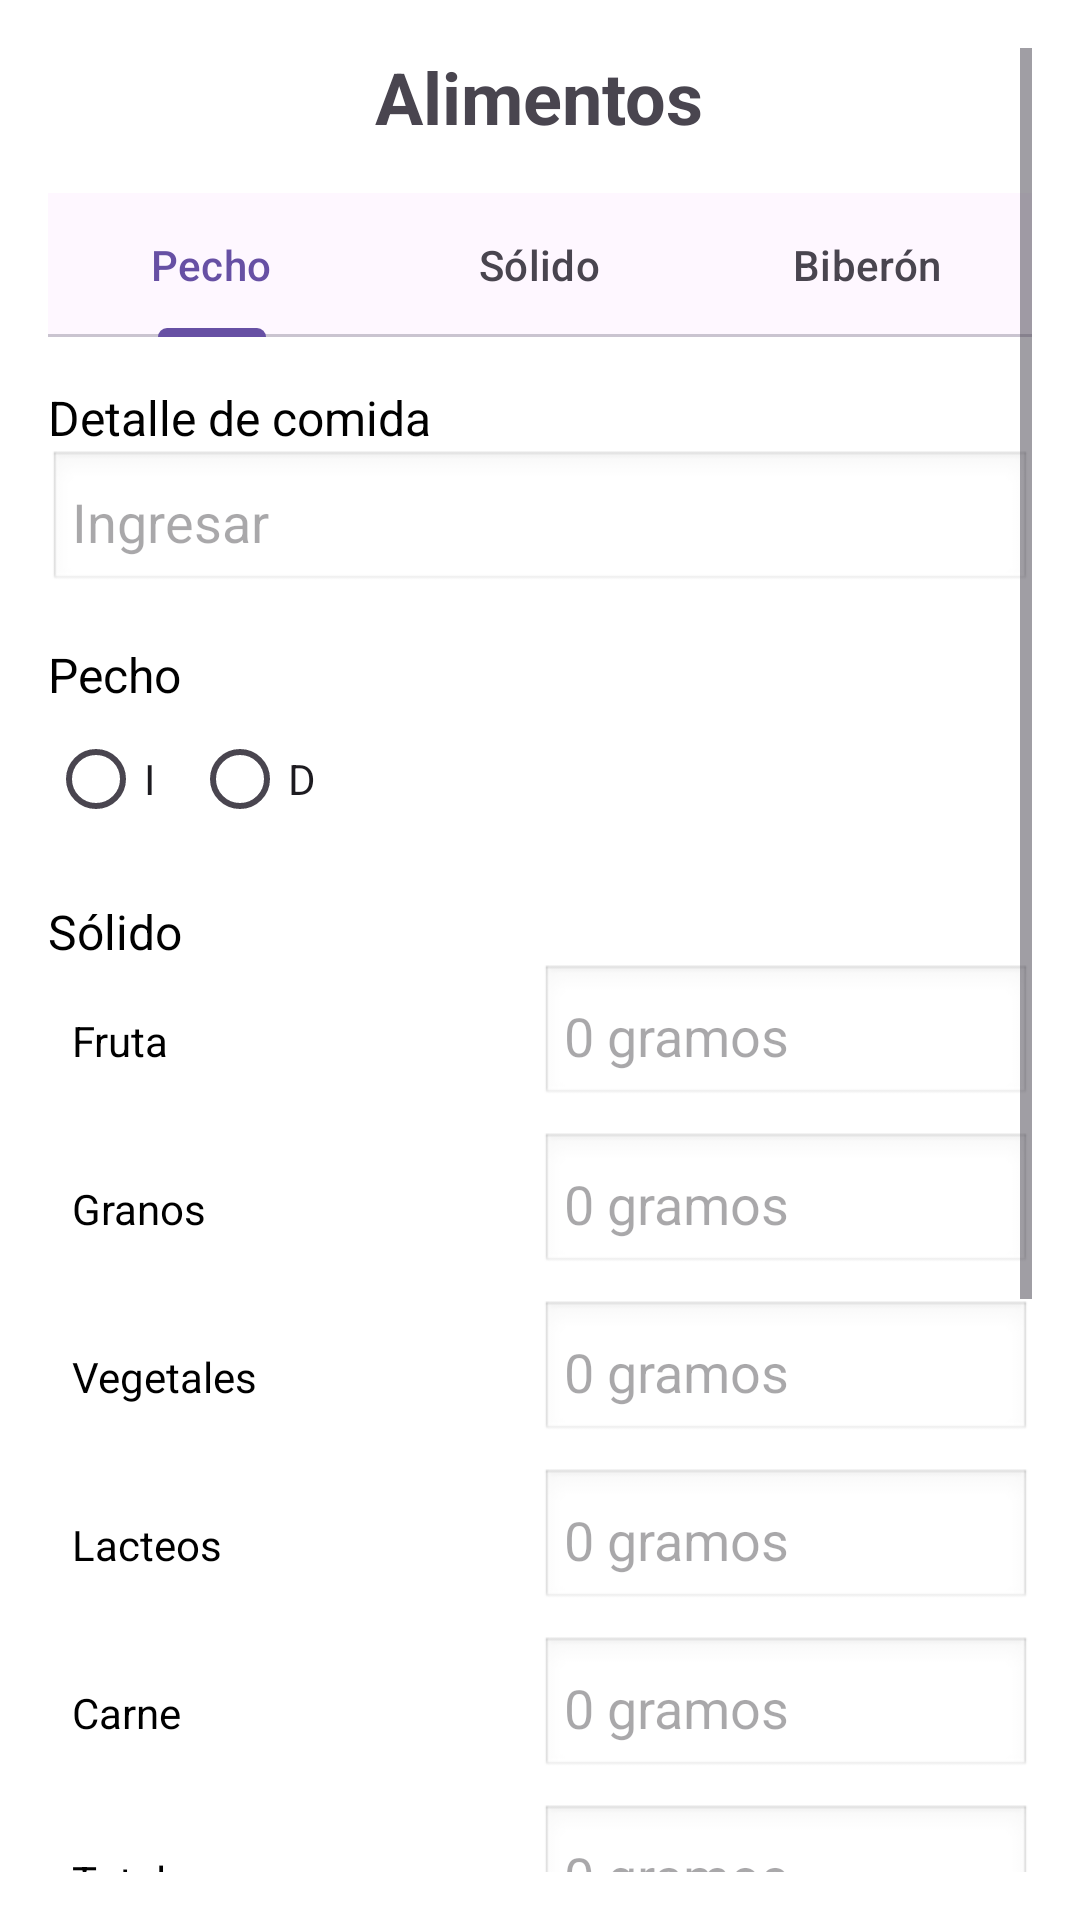

This screen was rendered from an Android layout file. Write that file and the resources it references.
<!-- AndroidManifest.xml: application theme Theme.Interface_bebecrono -->
<!-- res/layout/activity_alimentos.xml -->
<?xml version="1.0" encoding="utf-8"?>
<ScrollView
    android:id="@+id/main_scroll_view"
    xmlns:android="http://schemas.android.com/apk/res/android"
    xmlns:app="http://schemas.android.com/apk/res-auto"
    android:layout_width="match_parent"
    android:layout_height="match_parent"
    android:padding="16dp"
    android:background="@color/white">

<LinearLayout
    android:layout_width="match_parent"
    android:layout_height="wrap_content"
    android:orientation="vertical">
    <TextView
        android:layout_width="wrap_content"
        android:layout_height="wrap_content"
        android:text="Alimentos"
        android:textSize="24sp"
        android:textStyle="bold"
        android:layout_gravity="center_horizontal"
        android:paddingBottom="16dp" />
    
    <com.google.android.material.tabs.TabLayout
        android:id="@+id/tabLayout"
        android:layout_width="match_parent"
        android:layout_height="wrap_content"
        app:tabMode="fixed"
        app:tabGravity="fill">

        <com.google.android.material.tabs.TabItem
            android:id="@+id/tab_pecho"
            android:layout_width="wrap_content"
            android:layout_height="wrap_content"
            android:text="Pecho" />

        <com.google.android.material.tabs.TabItem
            android:id="@+id/tab_solido"
            android:layout_width="wrap_content"
            android:layout_height="wrap_content"
            android:text="Sólido" />

        <com.google.android.material.tabs.TabItem
            android:id="@+id/tab_biberon"
            android:layout_width="wrap_content"
            android:layout_height="wrap_content"
            android:text="Biberón" />
    </com.google.android.material.tabs.TabLayout>

    
    <TextView
        android:layout_width="wrap_content"
        android:layout_height="wrap_content"
        android:text="Detalle de comida"
        android:textSize="16sp"
        android:textColor="@android:color/black"
        android:paddingTop="16dp" />

    <EditText
        android:id="@+id/editTextDetail"
        android:layout_width="match_parent"
        android:layout_height="wrap_content"
        android:hint="Ingresar"
        android:padding="8dp"
        android:background="@android:drawable/edit_text" />

    
    <TextView
        android:layout_width="wrap_content"
        android:layout_height="wrap_content"
        android:text="Pecho"
        android:textSize="16sp"
        android:textColor="@android:color/black"
        android:paddingTop="16dp" />

    <RadioGroup
        android:id="@+id/radioGroupPecho"
        android:layout_width="wrap_content"
        android:layout_height="wrap_content"
        android:orientation="horizontal">
        <RadioButton
            android:id="@+id/radio_left"
            android:layout_width="wrap_content"
            android:layout_height="wrap_content"
            android:text="I" />
        <RadioButton
            android:id="@+id/radio_right"
            android:layout_width="wrap_content"
            android:layout_height="wrap_content"
            android:text="D" />
    </RadioGroup>

    
    <TextView
        android:layout_width="wrap_content"
        android:layout_height="wrap_content"
        android:text="Sólido"
        android:textSize="16sp"
        android:textColor="@android:color/black"
        android:paddingTop="16dp" />

    
    <LinearLayout
        android:layout_width="match_parent"
        android:layout_height="wrap_content"
        android:orientation="horizontal"
        android:weightSum="2"
        android:paddingBottom="8dp">

        <TextView
            android:layout_width="0dp"
            android:layout_height="wrap_content"
            android:layout_weight="1"
            android:text="Fruta"
            android:textColor="@android:color/black"
            android:padding="8dp" />

        <EditText
            android:id="@+id/editTextFruta"
            android:layout_width="0dp"
            android:layout_height="wrap_content"
            android:layout_weight="1"
            android:hint="0 gramos"
            android:padding="8dp"
            android:background="@android:drawable/edit_text" />
    </LinearLayout>
    <LinearLayout
        android:layout_width="match_parent"
        android:layout_height="wrap_content"
        android:orientation="horizontal"
        android:weightSum="2"
        android:paddingBottom="8dp">

        <TextView
            android:layout_width="0dp"
            android:layout_height="wrap_content"
            android:layout_weight="1"
            android:text="Granos"
            android:textColor="@android:color/black"
            android:padding="8dp" />

        <EditText
            android:id="@+id/editTextGranos"
            android:layout_width="0dp"
            android:layout_height="wrap_content"
            android:layout_weight="1"
            android:hint="0 gramos"
            android:padding="8dp"
            android:background="@android:drawable/edit_text" />
    </LinearLayout>
    
    <LinearLayout
        android:layout_width="match_parent"
        android:layout_height="wrap_content"
        android:orientation="horizontal"
        android:weightSum="2"
        android:paddingBottom="8dp">

        <TextView
            android:layout_width="0dp"
            android:layout_height="wrap_content"
            android:layout_weight="1"
            android:text="Vegetales"
            android:textColor="@android:color/black"
            android:padding="8dp" />

        <EditText

            android:id="@+id/editTextVegetales"
            android:layout_width="0dp"
            android:layout_height="wrap_content"
            android:layout_weight="1"
            android:hint="0 gramos"
            android:padding="8dp"
            android:background="@android:drawable/edit_text" />
    </LinearLayout>

    
    <LinearLayout
        android:layout_width="match_parent"
        android:layout_height="wrap_content"
        android:orientation="horizontal"
        android:weightSum="2"
        android:paddingBottom="8dp">

        <TextView
            android:layout_width="0dp"
            android:layout_height="wrap_content"
            android:layout_weight="1"
            android:text="Lacteos"
            android:textColor="@android:color/black"
            android:padding="8dp" />

        <EditText
            android:id="@+id/editTextLacteos"
            android:layout_width="0dp"
            android:layout_height="wrap_content"
            android:layout_weight="1"
            android:hint="0 gramos"
            android:padding="8dp"
            android:background="@android:drawable/edit_text" />
    </LinearLayout>
    
    <LinearLayout
        android:layout_width="match_parent"
        android:layout_height="wrap_content"
        android:orientation="horizontal"
        android:weightSum="2"
        android:paddingBottom="8dp">

        <TextView
            android:layout_width="0dp"
            android:layout_height="wrap_content"
            android:layout_weight="1"
            android:text="Carne"
            android:textColor="@android:color/black"
            android:padding="8dp" />

        <EditText
            android:id="@+id/editTextCarne"
            android:layout_width="0dp"
            android:layout_height="wrap_content"
            android:layout_weight="1"
            android:hint="0 gramos"
            android:padding="8dp"
            android:background="@android:drawable/edit_text" />
    </LinearLayout>
    
    <LinearLayout
        android:layout_width="match_parent"
        android:layout_height="wrap_content"
        android:orientation="horizontal"
        android:weightSum="2"
        android:paddingBottom="8dp">

        <TextView
            android:layout_width="0dp"
            android:layout_height="wrap_content"
            android:layout_weight="1"
            android:text="Total"
            android:textColor="@android:color/black"
            android:padding="8dp" />

        <EditText
            android:id="@+id/editTextTotal"
            android:layout_width="0dp"
            android:layout_height="wrap_content"
            android:layout_weight="1"
            android:hint="0 gramos"
            android:padding="8dp"
            android:background="@android:drawable/edit_text" />
    </LinearLayout>
    
    <TextView
        android:layout_width="wrap_content"
        android:layout_height="wrap_content"
        android:text="Biberón"
        android:textSize="16sp"
        android:textColor="@android:color/black"
        android:paddingTop="16dp" />

    <EditText
        android:id="@+id/editTextBiberon"
        android:layout_width="match_parent"
        android:layout_height="wrap_content"
        android:hint="0.0ml"
        android:padding="8dp"
        android:background="@android:drawable/edit_text" />

    
    <TextView
        android:layout_width="wrap_content"
        android:layout_height="wrap_content"
        android:text="Fuente"
        android:textSize="16sp"
        android:textColor="@android:color/black"
        android:paddingTop="16dp" />

    <Spinner
        android:id="@+id/spinner_source"
        android:layout_width="match_parent"
        android:layout_height="wrap_content"
        android:padding="8dp"
        android:background="@android:drawable/edit_text"
        android:entries="@array/opciones_fuente_alimento"/>

    
    <Button
        android:id="@+id/buttonSaveFood"
        android:layout_width="wrap_content"
        android:layout_height="wrap_content"
        android:text="Guardar"
        android:layout_gravity="center"
        android:padding="16dp"
        android:textColor="@android:color/white"
        android:layout_marginTop="16dp" />

    <TextView
        android:layout_width="wrap_content"
        android:layout_height="wrap_content"
        android:text=""
        android:textSize="16sp"
        android:textColor="@android:color/black"
        android:paddingTop="16dp" />
</LinearLayout>
</ScrollView>
<!-- resources referenced by this layout -->
<resources>
  <string-array name="opciones_fuente_alimento">
          <item>--Seleccionar fuente--</item>
          <item>Formula</item>
          <item>Seno</item>
      </string-array>
  <style name="Theme.Interface_bebecrono" parent="Base.Theme.Interface_bebecrono" />
  <style name="Base.Theme.Interface_bebecrono" parent="Theme.Material3.DayNight.NoActionBar">
          
          
      </style>
  <!-- not gathered from this repository: default colours our renderer supplied (Android Studio template values) -->
  <color name="white">#FFFFFFFF</color>
</resources>
